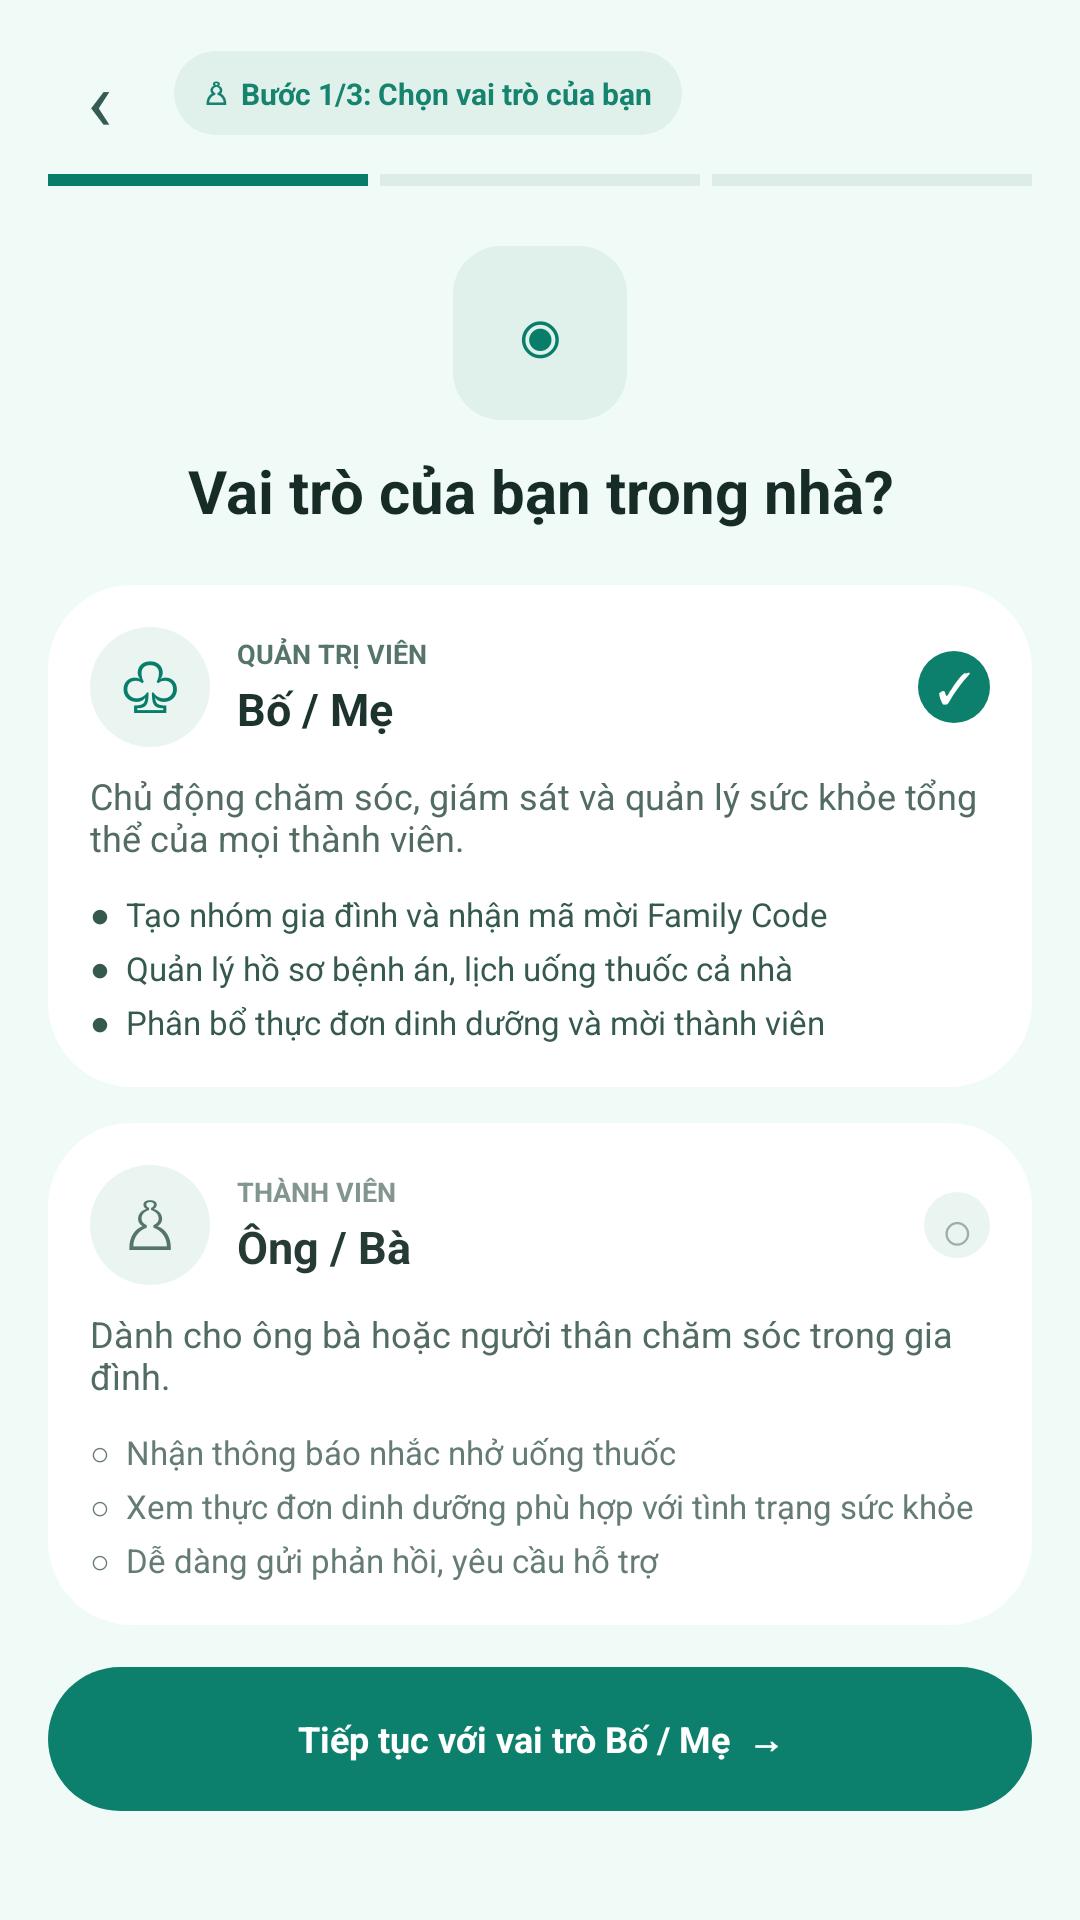

Reconstruct the res/layout file that produces this screen, plus the resources it refers to.
<!-- AndroidManifest.xml: application theme Theme.FamilyCare -->
<!-- res/layout/activity_role_selection.xml -->
<?xml version="1.0" encoding="utf-8"?>
<ScrollView xmlns:android="http://schemas.android.com/apk/res/android"
    android:layout_width="match_parent"
    android:layout_height="match_parent"
    android:background="#F0FBF7"
    android:fillViewport="true"
    android:overScrollMode="never">

    <LinearLayout
        android:layout_width="match_parent"
        android:layout_height="wrap_content"
        android:orientation="vertical"
        android:paddingStart="16dp"
        android:paddingTop="12dp"
        android:paddingEnd="16dp"
        android:paddingBottom="16dp">

        <LinearLayout
            android:layout_width="match_parent"
            android:layout_height="38dp"
            android:gravity="center_vertical"
            android:orientation="horizontal">
            <TextView
                android:layout_width="34dp"
                android:layout_height="34dp"
                android:gravity="center"
                android:id="@+id/btnRoleBack"
                android:text="‹"
                android:textColor="#355B52"
                android:textSize="28sp" />
            <TextView
                android:layout_width="wrap_content"
                android:layout_height="28dp"
                android:layout_marginStart="8dp"
                android:background="@drawable/bg_login_badge"
                android:gravity="center"
                android:paddingStart="10dp"
                android:paddingEnd="10dp"
                android:text="♙  Bước 1/3: Chọn vai trò của bạn"
                android:textColor="#16836F"
                android:textSize="10sp"
                android:textStyle="bold" />
        </LinearLayout>

        <LinearLayout
            android:layout_width="match_parent"
            android:layout_height="4dp"
            android:layout_marginTop="8dp"
            android:orientation="horizontal">
            <View
                android:layout_width="0dp"
                android:layout_height="match_parent"
                android:layout_weight="1"
                android:background="#087E6A" />
            <View
                android:layout_width="0dp"
                android:layout_height="match_parent"
                android:layout_marginStart="4dp"
                android:layout_weight="1"
                android:background="#DDECE7" />
            <View
                android:layout_width="0dp"
                android:layout_height="match_parent"
                android:layout_marginStart="4dp"
                android:layout_weight="1"
                android:background="#DDECE7" />
        </LinearLayout>

        <TextView
            android:layout_width="58dp"
            android:layout_height="58dp"
            android:layout_gravity="center_horizontal"
            android:layout_marginTop="20dp"
            android:background="@drawable/bg_login_badge"
            android:gravity="center"
            android:text="◉"
            android:textColor="#087E6A"
            android:textSize="28sp" />

        <TextView
            android:layout_width="match_parent"
            android:layout_height="wrap_content"
            android:layout_marginTop="10dp"
            android:gravity="center"
            android:text="Vai trò của bạn trong nhà?"
            android:textColor="#172C27"
            android:textSize="20sp"
            android:textStyle="bold" />

        <LinearLayout
            android:id="@+id/cardParentRole"
            android:layout_width="match_parent"
            android:layout_height="wrap_content"
            android:layout_marginTop="18dp"
            android:background="@drawable/bg_login_card"
            android:clickable="true"
            android:focusable="true"
            android:orientation="vertical"
            android:padding="14dp">

            <LinearLayout
                android:layout_width="match_parent"
                android:layout_height="wrap_content"
                android:gravity="center_vertical"
                android:orientation="horizontal">
                <TextView
                    android:layout_width="40dp"
                    android:layout_height="40dp"
                    android:background="@drawable/bg_input"
                    android:gravity="center"
                    android:text="♧"
                    android:textColor="#087E6A"
                    android:textSize="23sp" />
                <LinearLayout
                    android:layout_width="0dp"
                    android:layout_height="wrap_content"
                    android:layout_marginStart="9dp"
                    android:layout_weight="1"
                    android:orientation="vertical">
                    <TextView
                        android:layout_width="wrap_content"
                        android:layout_height="wrap_content"
                        android:text="QUẢN TRỊ VIÊN"
                        android:textColor="#55746B"
                        android:textSize="9sp"
                        android:textStyle="bold" />
                    <TextView
                        android:layout_width="wrap_content"
                        android:layout_height="wrap_content"
                        android:layout_marginTop="2dp"
                        android:text="Bố / Mẹ"
                        android:textColor="#1D332D"
                        android:textSize="15sp"
                        android:textStyle="bold" />
                </LinearLayout>
                <TextView
                    android:id="@+id/indicatorParent"
                    android:layout_width="24dp"
                    android:layout_height="24dp"
                    android:background="@drawable/bg_primary_button"
                    android:gravity="center"
                    android:text="✓"
                    android:textColor="#FFFFFF"
                    android:textSize="14sp" />
            </LinearLayout>

            <TextView
                android:layout_width="match_parent"
                android:layout_height="wrap_content"
                android:layout_marginTop="8dp"
                android:text="Chủ động chăm sóc, giám sát và quản lý sức khỏe tổng thể của mọi thành viên."
                android:textColor="#526C63"
                android:textSize="12sp" />

            <TextView
                android:layout_width="match_parent"
                android:layout_height="wrap_content"
                android:layout_marginTop="10dp"
                android:lineSpacingExtra="3dp"
                android:text="●  Tạo nhóm gia đình và nhận mã mời Family Code&#10;●  Quản lý hồ sơ bệnh án, lịch uống thuốc cả nhà&#10;●  Phân bổ thực đơn dinh dưỡng và mời thành viên"
                android:textColor="#35594E"
                android:textSize="11sp" />
        </LinearLayout>

        <LinearLayout
            android:id="@+id/cardMemberRole"
            android:layout_width="match_parent"
            android:layout_height="wrap_content"
            android:layout_marginTop="12dp"
            android:background="@drawable/bg_login_card"
            android:clickable="true"
            android:focusable="true"
            android:orientation="vertical"
            android:padding="14dp">
            <LinearLayout
                android:layout_width="match_parent"
                android:layout_height="wrap_content"
                android:gravity="center_vertical"
                android:orientation="horizontal">
                <TextView
                    android:layout_width="40dp"
                    android:layout_height="40dp"
                    android:background="@drawable/bg_input"
                    android:gravity="center"
                    android:text="♙"
                    android:textColor="#55746B"
                    android:textSize="22sp" />
                <LinearLayout
                    android:layout_width="0dp"
                    android:layout_height="wrap_content"
                    android:layout_marginStart="9dp"
                    android:layout_weight="1"
                    android:orientation="vertical">
                    <TextView
                        android:layout_width="wrap_content"
                        android:layout_height="wrap_content"
                        android:text="THÀNH VIÊN"
                        android:textColor="#82958E"
                        android:textSize="9sp"
                        android:textStyle="bold" />
                    <TextView
                        android:layout_width="wrap_content"
                        android:layout_height="wrap_content"
                        android:layout_marginTop="2dp"
                        android:text="Ông / Bà"
                        android:textColor="#263B35"
                        android:textSize="15sp"
                        android:textStyle="bold" />
                </LinearLayout>
                <TextView
                    android:id="@+id/indicatorMember"
                    android:layout_width="22dp"
                    android:layout_height="22dp"
                    android:background="@drawable/bg_input"
                    android:gravity="center"
                    android:text="○"
                    android:textColor="#9CAFA8"
                    android:textSize="18sp" />
            </LinearLayout>
            <TextView
                android:layout_width="match_parent"
                android:layout_height="wrap_content"
                android:layout_marginTop="8dp"
                android:text="Dành cho ông bà hoặc người thân chăm sóc trong gia đình."
                android:textColor="#526C63"
                android:textSize="12sp" />
            <TextView
                android:layout_width="match_parent"
                android:layout_height="wrap_content"
                android:layout_marginTop="10dp"
                android:lineSpacingExtra="3dp"
                android:text="○  Nhận thông báo nhắc nhở uống thuốc&#10;○  Xem thực đơn dinh dưỡng phù hợp với tình trạng sức khỏe&#10;○  Dễ dàng gửi phản hồi, yêu cầu hỗ trợ"
                android:textColor="#657C74"
                android:textSize="11sp" />
        </LinearLayout>

        <TextView
            android:layout_width="match_parent"
            android:layout_height="48dp"
            android:layout_marginTop="14dp"
            android:background="@drawable/bg_primary_button"
            android:gravity="center"
            android:id="@+id/btnContinueRole"
            android:text="Tiếp tục với vai trò Bố / Mẹ  →"
            android:textColor="#FFFFFF"
            android:textSize="12sp"
            android:textStyle="bold" />


    </LinearLayout>
</ScrollView>
<!-- resources referenced by this layout -->
<resources>
  <!-- drawable bg_input (drawable) -->
  <?xml version="1.0" encoding="utf-8"?>
  <shape xmlns:android="http://schemas.android.com/apk/res/android" android:shape="rectangle"><solid android:color="#EAF5F1"/><corners android:radius="24dp"/></shape>
  <!-- drawable bg_login_badge (drawable) -->
  <?xml version="1.0" encoding="utf-8"?>
  <shape xmlns:android="http://schemas.android.com/apk/res/android" android:shape="rectangle"><solid android:color="#E0F0EA"/><corners android:radius="16dp"/></shape>
  <!-- drawable bg_login_card (drawable) -->
  <?xml version="1.0" encoding="utf-8"?>
  <shape xmlns:android="http://schemas.android.com/apk/res/android" android:shape="rectangle"><solid android:color="#FFFFFF"/><corners android:radius="28dp"/></shape>
  <!-- drawable bg_primary_button (drawable) -->
  <?xml version="1.0" encoding="utf-8"?>
  <shape xmlns:android="http://schemas.android.com/apk/res/android" android:shape="rectangle"><solid android:color="#0D806D"/><corners android:radius="24dp"/></shape>
  <style name="Theme.FamilyCare" parent="Base.Theme.FamilyCare">
          
          <item name="colorSecondaryContainer">@color/nav_indicator_color</item>
          
          <item name="colorOnSecondaryContainer">@color/nav_selected_tint</item>
      </style>
  <style name="Base.Theme.FamilyCare" parent="Theme.Material3.DayNight.NoActionBar">
          
          
      </style>
  <color name="nav_indicator_color">#CCFBF1</color>
  <color name="nav_selected_tint">#0F766E</color>
</resources>
